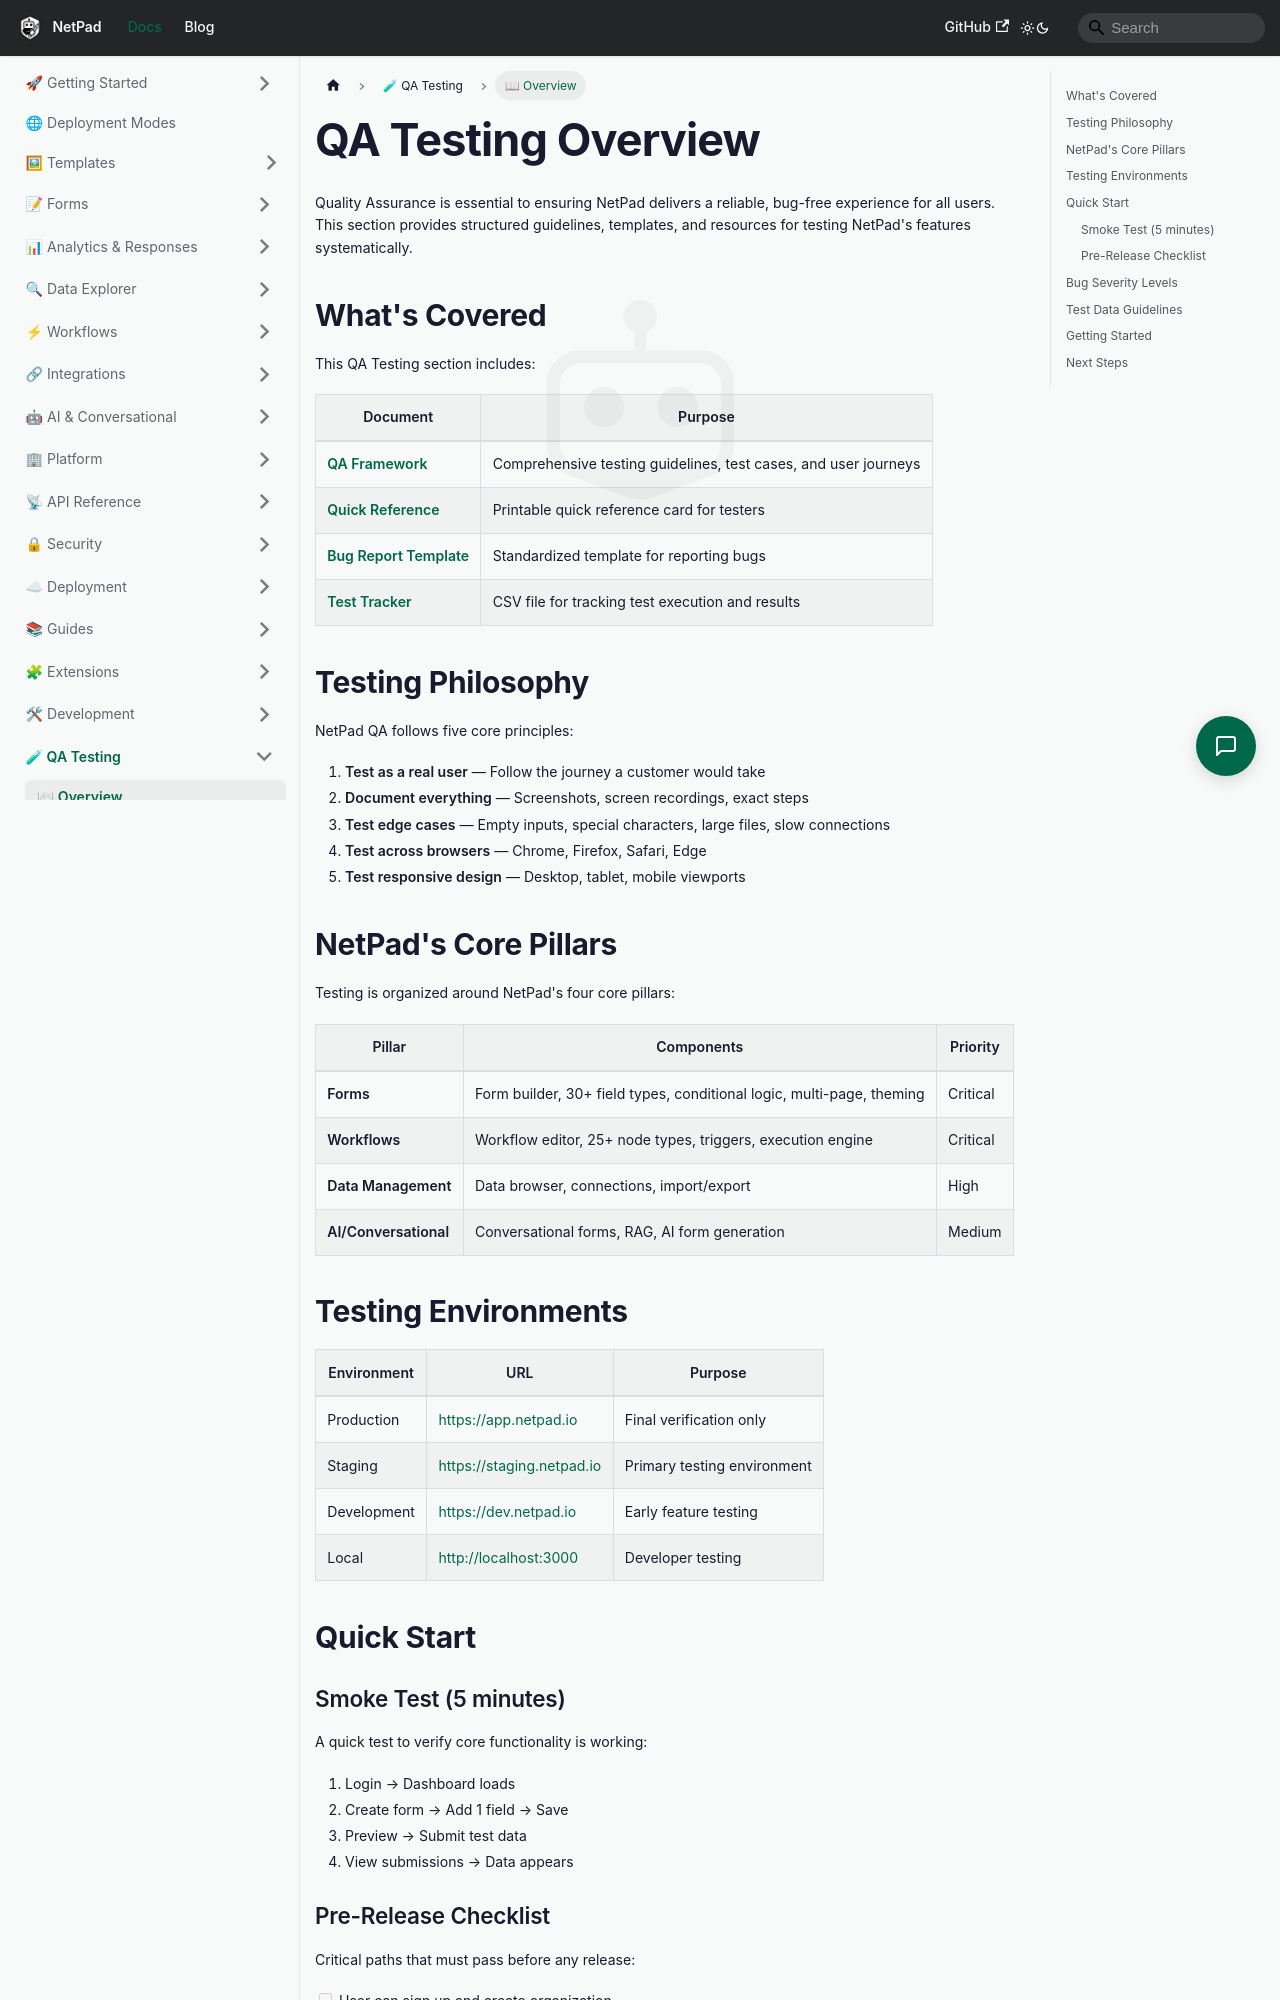

repository: mrlynn/netpad-docs · page: docs/qa-testing/overview/index.html · generator: docusaurus

# QA Testing Overview

Quality Assurance is essential to ensuring NetPad delivers a reliable, bug-free experience for all users. This section provides structured guidelines, templates, and resources for testing NetPad's features systematically.

## What's Covered

This QA Testing section includes:

| Document | Purpose |
|----------|---------|
| **[QA Framework](./netpad-qa-framework.md)** | Comprehensive testing guidelines, test cases, and user journeys |
| **[Quick Reference](./netpad-qa-quick-reference.md)** | Printable quick reference card for testers |
| **[Bug Report Template](./netpad-bug-report-template.md)** | Standardized template for reporting bugs |
| **[Test Tracker](./netpad-test-tracker.csv)** | CSV file for tracking test execution and results |

## Testing Philosophy

NetPad QA follows five core principles:

1. **Test as a real user** — Follow the journey a customer would take
2. **Document everything** — Screenshots, screen recordings, exact steps
3. **Test edge cases** — Empty inputs, special characters, large files, slow connections
4. **Test across browsers** — Chrome, Firefox, Safari, Edge
5. **Test responsive design** — Desktop, tablet, mobile viewports

## NetPad's Core Pillars

Testing is organized around NetPad's four core pillars:

| Pillar | Components | Priority |
|--------|------------|----------|
| **Forms** | Form builder, 30+ field types, conditional logic, multi-page, theming | Critical |
| **Workflows** | Workflow editor, 25+ node types, triggers, execution engine | Critical |
| **Data Management** | Data browser, connections, import/export | High |
| **AI/Conversational** | Conversational forms, RAG, AI form generation | Medium |

## Testing Environments

| Environment | URL | Purpose |
|-------------|-----|---------|
| Production | https://app.netpad.io | Final verification only |
| Staging | https://staging.netpad.io | Primary testing environment |
| Development | https://dev.netpad.io | Early feature testing |
| Local | http://localhost:3000 | Developer testing |

## Quick Start
